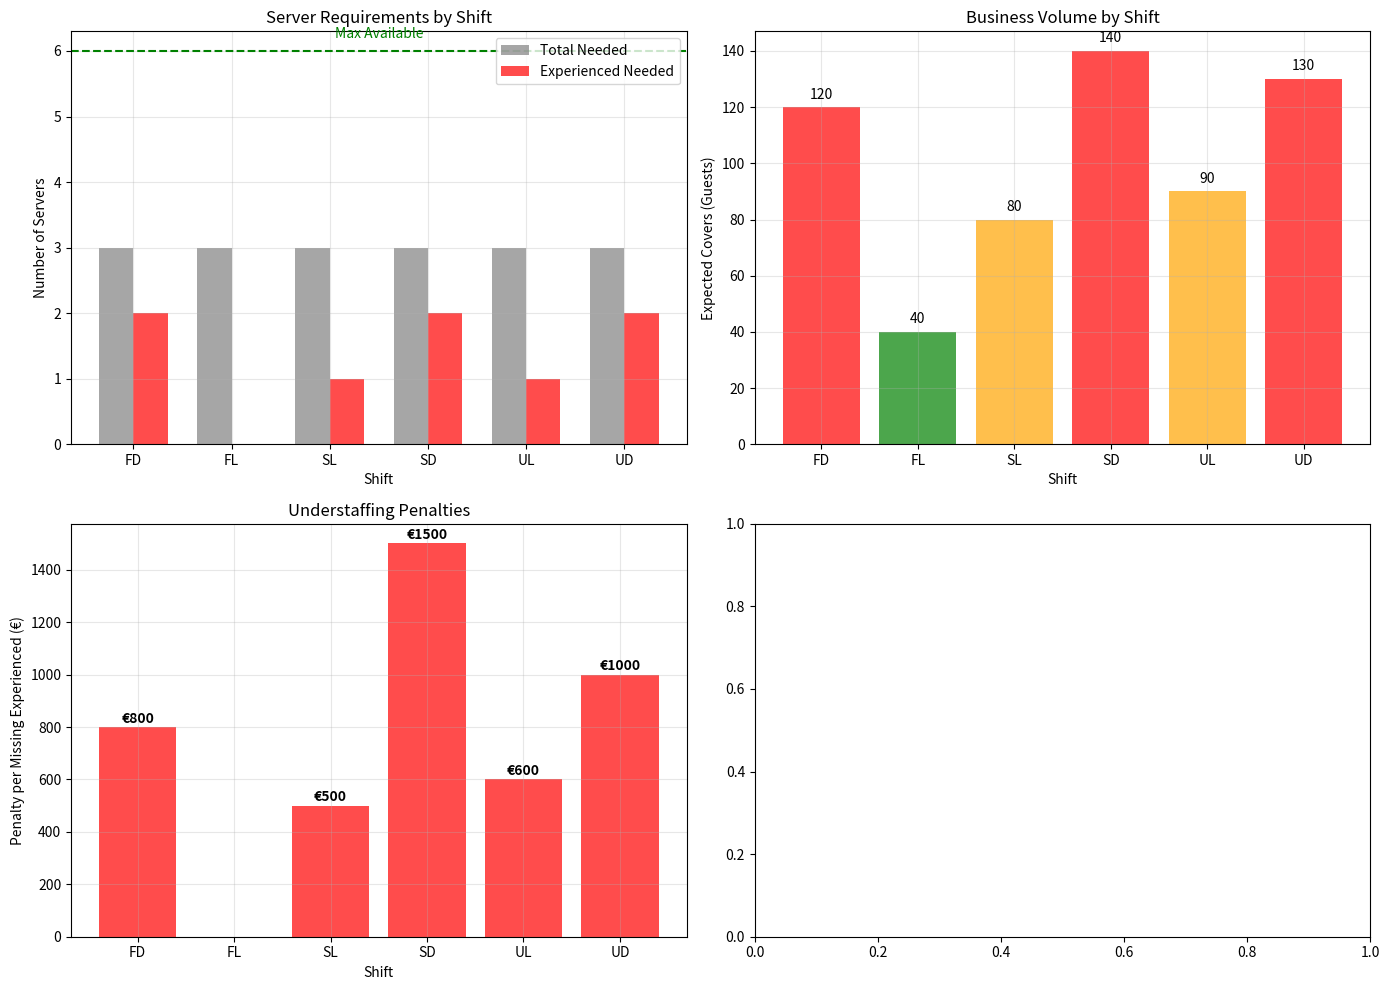
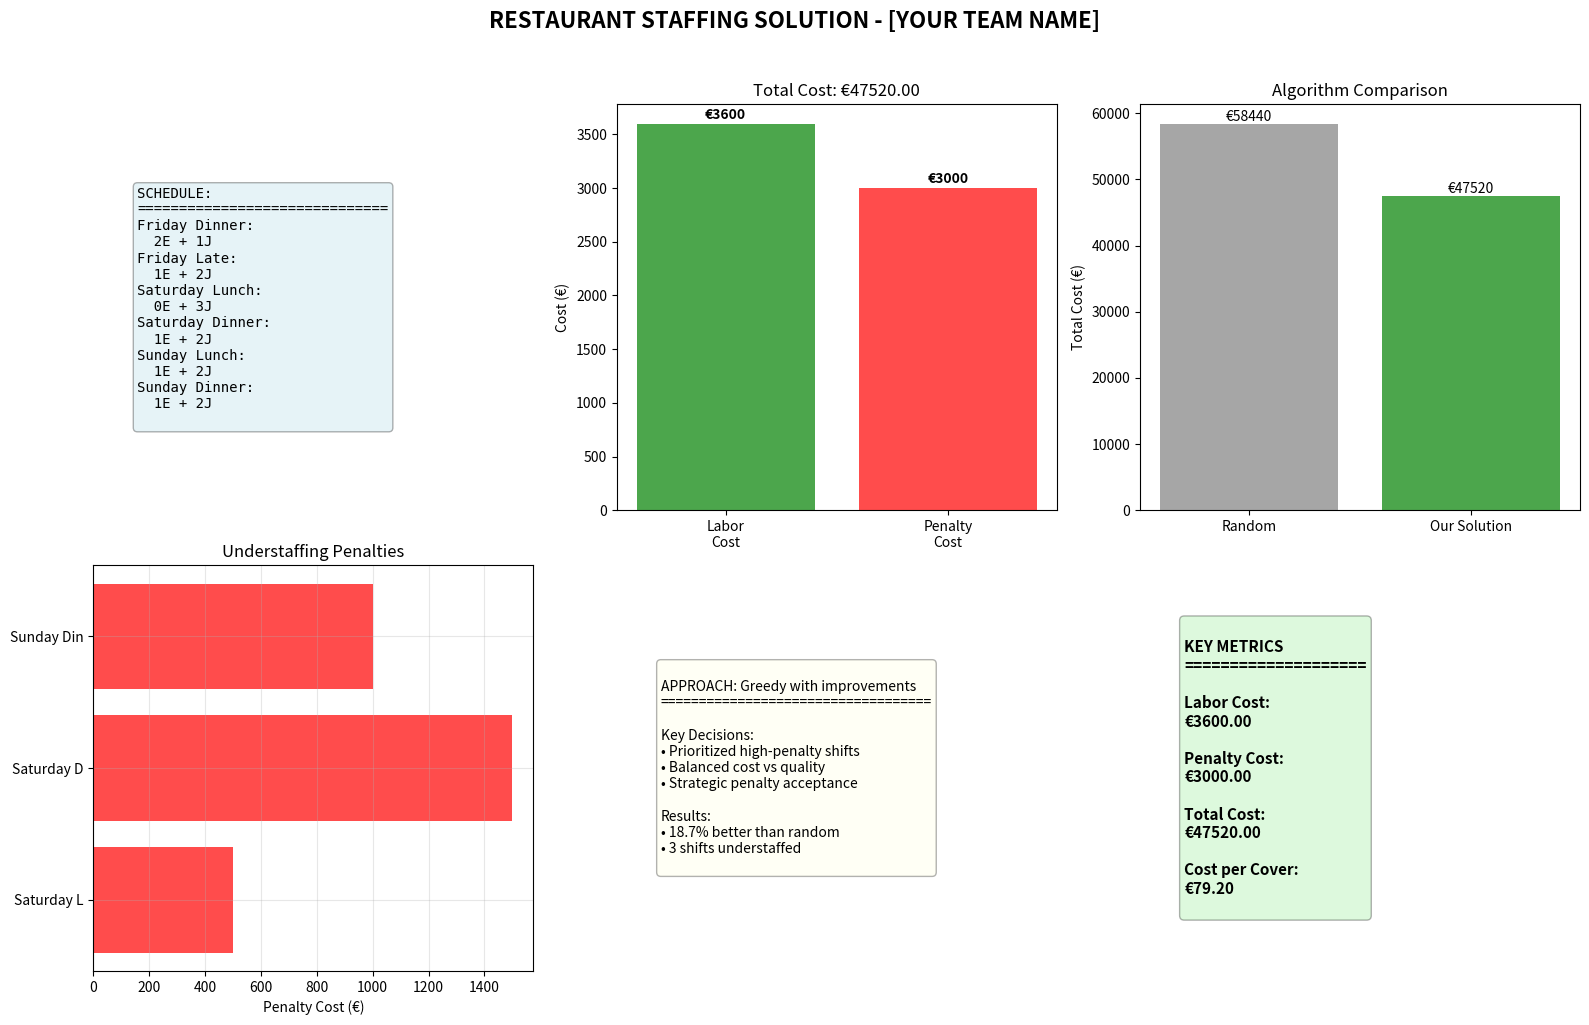

Here is the Python script that generated these plots, in order:
# ---
# jupyter:
#   jupytext:
#     text_representation:
#       extension: .py
#       format_name: percent
#       format_version: '1.3'
#       jupytext_version: 1.18.1
#   kernelspec:
#     display_name: Python 3 (ipykernel)
#     language: python
#     name: python3
#     path: /Users/<user>/Documents/git-teaching/Management-Science/.venv/share/jupyter/kernels/python3
# ---

# %% [markdown]
# # Competition - Restaurant Staffing Crisis
#
# Management Science - La Étoile Three-Star Restaurant
#
# ## Client Briefing
#
# **La Étoile**, our three-Michelin-star restaurant, faces a staffing
# crisis this weekend.
#
# ### The Situation
#
# “I need to schedule my 18 servers across 6 shifts this weekend. The
# problem? My experienced servers cost €75/hour while juniors cost only
# €25/hour. But it gets worse! Shifts have different lengths (4-6 hours),
# servers have strong preferences about when they can work, and if I don’t
# have enough experienced servers on busy shifts, we face penalties
# ranging from €0 to €1,200 per missing experienced server from our parent
# company!”
#
# ### The Challenge
#
# You have **multiple competing objectives**. You need more experienced
# servers than available, shifts have different lengths affecting labor
# costs, and servers have varying preferences for different shifts.
# **Critically, some servers cannot work certain shifts due to personal
# commitments** (shown as preference = 0). Your job is to find the best
# compromise:
#
# -   Minimize total cost (labor + experience penalties + preference
#     penalties)
# -   **Respect hard availability constraints** (preference = 0 means
#     CANNOT work that shift)
# -   Balance multiple factors: shift coverage, server happiness, and
#     costs
# -   Strategic decisions: which expensive penalties to accept?
# -   Navigate interdependencies created by availability constraints
#
# > **Tip**
# >
# > Fortunately, La Étoile has already clearly quantified the weight of
# > all objectives for you, so you don’t need to involve a pareto frontier
# > in the optimization process.
#
# ### Your Resources
#
# -   6 Experienced Servers (€75/hour)
# -   12 Junior Servers (€25/hour)
# -   6 Shifts to cover (3 servers each)
# -   Everyone works exactly one shift
#
# ## The Data

# %%
import numpy as np
import pandas as pd
import matplotlib.pyplot as plt
import seaborn as sns
import random
from typing import Dict, List, Tuple

# Set seeds
np.random.seed(2025)
random.seed(2025)

# Server data
servers = pd.DataFrame({
    'Server_ID': [f'E{i:02d}' for i in range(1, 7)] + [f'J{i:02d}' for i in range(1, 13)],
    'Type': ['Experienced'] * 6 + ['Junior'] * 12,
    'Hourly_Rate': [75] * 6 + [25] * 12,
    'Name': ['François', 'Amélie', 'Baptiste', 'Céline', 'Damien', 'Élise'] +
            ['Jules', 'Margot', 'Théo', 'Camille', 'Léa', 'Hugo',
             'Emma', 'Louis', 'Chloé', 'Lucas', 'Manon', 'Ethan']
})

# Shift data with varying lengths - Weekend coverage
shifts = pd.DataFrame({
    'Shift_ID': ['FD', 'FL', 'SL', 'SD', 'UL', 'UD'],
    'Shift_Name': ['Friday Dinner', 'Friday Late', 'Saturday Lunch',
                   'Saturday Dinner', 'Sunday Lunch', 'Sunday Dinner'],
    'Day': ['Friday', 'Friday', 'Saturday', 'Saturday', 'Sunday', 'Sunday'],
    'Time': ['18:00-00:00', '23:00-03:00', '11:00-15:00',
             '17:00-21:00', '11:00-16:00', '17:00-22:00'],
    'Hours': [6, 4, 4, 4, 5, 5],  # Varying shift lengths create labor cost trade-offs!
    'Required_Servers': [3, 3, 3, 3, 3, 3],  # 18 total positions
    'Min_Experienced': [2, 0, 1, 2, 1, 2],  # 8 needed, 6 available = shortage of 2!
    'Expected_Covers': [120, 40, 80, 140, 90, 130],  # Number of guests
    'Penalty_Per_Missing': [800, 0, 500, 1500, 600, 1000]  # Large penalties!
})

# Server preferences (0 = CANNOT WORK, 1-10 = preference level)
np.random.seed(2025)
preferences = {}

# Hard availability constraints (0 = cannot work this shift)
# THE GREEDY TRAP: Overlapping availability creates assignment conflicts
# Greedy order: SD (€1500) → UD (€1000) → FD (€800) → UL (€600) → SL (€500) → FL (€0)
#
# The Trap: Make FD availability dependent on SD/UD choices
# - SD needs 2E: Can use François, Amélie, Élise
# - UD needs 2E: Can use François, Baptiste, Céline, Damien, Élise
# - FD needs 2E: Can use Amélie, Céline, Damien
#
# Greedy picks François+Élise for SD → Then Céline+Damien for UD → FD left with only Amélie!
# SA can rearrange assignments to avoid high FD penalty by accepting cheaper UL penalty
unavailable = {
    # Experienced server constraints - strategic overlaps
    'E01': ['FD', 'UL', 'SL', 'FL'],  # François: Can work SD, UD only
    'E02': ['UD', 'UL', 'SL', 'FL'],  # Amélie: Can work SD, FD, FL only
    'E03': ['SD', 'FD', 'SL', 'FL'],  # Baptiste: Can work UD, UL, FL only
    'E04': ['SD', 'SL', 'UL', 'FL'],  # Céline: Can work FD, UD only
    'E05': ['SD', 'SL', 'UL', 'FL'],  # Damien: Can work FD, UD only
    'E06': ['FD', 'UL', 'SL', 'FL'],  # Élise: Can work SD, UD, FL only
    # Junior constraints
    'J02': ['SD', 'UD', 'FD'],
    'J05': ['SD', 'UD', 'FD'],
    'J08': ['SD', 'UD', 'FD'],
}

for _, server in servers.iterrows():
    server_prefs = []
    for _, shift in shifts.iterrows():
        # Check hard constraints first
        if server['Server_ID'] in unavailable and shift['Shift_ID'] in unavailable[server['Server_ID']]:
            pref = 0  # CANNOT WORK
        else:
            # Generate preferences based on server type
            if server['Type'] == 'Experienced':
                if 'Dinner' in shift['Shift_Name']:
                    pref = np.random.choice([5, 7, 8, 9, 10], p=[0.1, 0.2, 0.3, 0.3, 0.1])
                elif 'Late' in shift['Shift_Name']:
                    pref = np.random.choice([1, 2, 3, 4, 5], p=[0.2, 0.3, 0.2, 0.2, 0.1])
                else:  # Lunch
                    pref = np.random.choice([3, 4, 5, 6, 7], p=[0.1, 0.2, 0.3, 0.3, 0.1])
            else:  # Junior servers
                if 'Late' in shift['Shift_Name']:
                    pref = np.random.choice([4, 6, 7, 8, 9], p=[0.1, 0.2, 0.2, 0.3, 0.2])
                elif 'Lunch' in shift['Shift_Name']:
                    pref = np.random.choice([3, 5, 6, 7, 8], p=[0.1, 0.2, 0.3, 0.3, 0.1])
                else:  # Dinner
                    pref = np.random.choice([2, 4, 5, 6, 7], p=[0.1, 0.2, 0.3, 0.3, 0.1])
        server_prefs.append(pref)
    preferences[server['Server_ID']] = server_prefs

# Create preference matrix
pref_matrix = pd.DataFrame(preferences, index=shifts['Shift_ID']).T
print("\n\nSERVER PREFERENCES (0=CANNOT WORK, 1=hates it, 10=loves it):")
print("=" * 60)
print(pref_matrix.to_string())
print("\nAvailability Constraints:")
for server_id, shifts_unavailable in unavailable.items():
    server_name = servers[servers['Server_ID'] == server_id].iloc[0]['Name']
    print(f"  {server_name} ({server_id}): Cannot work {', '.join(shifts_unavailable)}")

print("SERVERS AVAILABLE:")
print("=" * 60)
print(servers.to_string(index=False))

print("\n\nSHIFT REQUIREMENTS:")
print("=" * 60)
print(shifts.to_string(index=False))

print("\n\nTHE PROBLEM:")
print("=" * 60)
print(f"Total experienced servers needed: {shifts['Min_Experienced'].sum()}")
print(f"Total experienced servers available: {(servers['Type'] == 'Experienced').sum()}")
print(f"SHORTAGE: {shifts['Min_Experienced'].sum() - (servers['Type'] == 'Experienced').sum()} experienced servers!")
print("\nComplex factors:")
print(" • HARD CONSTRAINTS: Some servers cannot work certain shifts (pref=0)")
print(" • Varying shift lengths (4-6 hours) affect total labor cost")
print(" • Large penalty amounts (€500-€1200) make choices strategic")
print(" • Server preferences (1-10) affect morale and quality")
print(" • Lower preferences = unhappy staff = significant quality penalty")
print(f" • Availability constraints create interdependencies between assignments")

# %% [markdown]
# ## Understanding the Costs

# %%
# Visualize the requirements and cost impacts
fig, axes = plt.subplots(2, 2, figsize=(14, 10))

# Top Left: Shift requirements
ax = axes[0, 0]
x = range(len(shifts))
width = 0.35
ax.bar([i - width/2 for i in x], shifts['Required_Servers'], width, 
       label='Total Needed', color='gray', alpha=0.7)
ax.bar([i + width/2 for i in x], shifts['Min_Experienced'], width,
       label='Experienced Needed', color='red', alpha=0.7)
ax.set_xlabel('Shift')
ax.set_ylabel('Number of Servers')
ax.set_title('Server Requirements by Shift')
ax.set_xticks(x)
ax.set_xticklabels(shifts['Shift_ID'])
ax.legend()
ax.axhline(y=6, color='green', linestyle='--', label='Available Experienced')
ax.text(2.5, 6.2, 'Max Available', fontsize=10, color='green', ha='center')
ax.grid(True, alpha=0.3)

# Expected covers (business volume)
ax = axes[0, 1]
colors = ['red' if covers > 100 else 'orange' if covers > 60 else 'green'
          for covers in shifts['Expected_Covers']]
bars = ax.bar(shifts['Shift_ID'], shifts['Expected_Covers'], color=colors, alpha=0.7)
ax.set_xlabel('Shift')
ax.set_ylabel('Expected Covers (Guests)')
ax.set_title('Business Volume by Shift')
ax.grid(True, alpha=0.3)

# Add value labels
for bar, val in zip(bars, shifts['Expected_Covers']):
    ax.text(bar.get_x() + bar.get_width()/2, bar.get_height() + 2,
           str(val), ha='center', va='bottom')

# Penalty structure
ax = axes[1, 0]
penalties = shifts['Penalty_Per_Missing'].values
bars = ax.bar(shifts['Shift_ID'], penalties, color=['red' if p > 0 else 'green' for p in penalties], alpha=0.7)
ax.set_xlabel('Shift')
ax.set_ylabel('Penalty per Missing Experienced (€)')
ax.set_title('Understaffing Penalties')
ax.grid(True, alpha=0.3)

# Add annotations
for bar, val in zip(bars, penalties):
    if val > 0:
        ax.text(bar.get_x() + bar.get_width()/2, bar.get_height() + 5,
               f'€{val}', ha='center', va='bottom', fontweight='bold')

plt.tight_layout()
plt.show()


# %% [markdown]
# ## Helper Functions

# %%
def calculate_schedule_cost(schedule: Dict[str, List[str]], 
                           servers_df: pd.DataFrame, 
                           shifts_df: pd.DataFrame) -> Tuple[float, Dict]:
    """
    Calculate total cost of a schedule including labor, penalties, and preference scores.
    
    Returns:
        total_cost: Total cost in euros
        cost_breakdown: Dictionary with detailed cost breakdown
    """
    labor_cost = 0
    penalty_cost = 0
    preference_penalty = 0  # penalty for poor preference matches
    availability_violation_penalty = 0  # HUGE penalty for assigning unavailable servers
    violations = []
    preference_score = 0
    availability_violations = 0

    for shift_idx, shift_row in shifts_df.iterrows():
        shift_id = shift_row['Shift_ID']

        if shift_id not in schedule:
            continue

        assigned_servers = schedule[shift_id]

        # Calculate labor cost for this shift (now with varying hours!)
        for server_id in assigned_servers:
            server = servers_df[servers_df['Server_ID'] == server_id].iloc[0]
            labor_cost += server['Hourly_Rate'] * shift_row['Hours']

            # Check availability constraints
            server_pref = pref_matrix.loc[server_id, shift_id]

            if server_pref == 0:
                # CRITICAL: Cannot assign unavailable servers!
                # Massive penalty to make this infeasible
                availability_violation_penalty += 10000
                availability_violations += 1
            else:
                # Penalty for low preferences (encourage happy staff)
                # Scale: 1 (worst) = €180 penalty, 10 (best) = €0 penalty
                preference_penalty += (10 - server_pref) * 20
                preference_score += server_pref
        
        # Check experienced server requirement
        experienced_count = sum(1 for sid in assigned_servers 
                               if servers_df[servers_df['Server_ID'] == sid].iloc[0]['Type'] == 'Experienced')
        
        shortage = max(0, shift_row['Min_Experienced'] - experienced_count)
        if shortage > 0:
            penalty = shortage * shift_row['Penalty_Per_Missing']
            penalty_cost += penalty
            violations.append({
                'shift': shift_row['Shift_Name'],
                'needed': shift_row['Min_Experienced'],
                'assigned': experienced_count,
                'shortage': shortage,
                'penalty': penalty
            })
    
    total_cost = labor_cost + penalty_cost + preference_penalty + availability_violation_penalty

    cost_breakdown = {
        'labor_cost': labor_cost,
        'penalty_cost': penalty_cost,
        'preference_penalty': preference_penalty,
        'availability_violation_penalty': availability_violation_penalty,
        'availability_violations': availability_violations,
        'total_cost': total_cost,
        'violations': violations,
        'average_preference': preference_score / (18 - availability_violations) if (18 - availability_violations) > 0 else 0
    }

    return total_cost, cost_breakdown

def validate_schedule(schedule: Dict[str, List[str]], 
                     servers_df: pd.DataFrame, 
                     shifts_df: pd.DataFrame) -> Tuple[bool, List[str]]:
    """
    Validate that a schedule meets all hard constraints.
    
    Returns:
        is_valid: Boolean indicating if schedule is valid
        errors: List of constraint violations
    """
    errors = []
    
    # Check each shift has exactly 3 servers
    for shift_row in shifts_df.itertuples():
        if shift_row.Shift_ID not in schedule:
            errors.append(f"Shift {shift_row.Shift_Name} has no assignment")
        elif len(schedule[shift_row.Shift_ID]) != shift_row.Required_Servers:
            errors.append(f"Shift {shift_row.Shift_Name} has {len(schedule[shift_row.Shift_ID])} servers, needs {shift_row.Required_Servers}")
    
    # Check each server works exactly once
    all_assignments = []
    for shift_servers in schedule.values():
        all_assignments.extend(shift_servers)
    
    server_counts = pd.Series(all_assignments).value_counts()
    
    # Check no duplicates
    for server_id, count in server_counts.items():
        if count > 1:
            errors.append(f"Server {server_id} assigned {count} times (should be 1)")
    
    # Check all servers are assigned
    all_server_ids = set(servers_df['Server_ID'])
    assigned_ids = set(all_assignments)
    
    if len(assigned_ids) != len(all_server_ids):
        missing = all_server_ids - assigned_ids
        if missing:
            errors.append(f"Servers not assigned: {', '.join(missing)}")

    # Check availability constraints (preference = 0 means cannot work)
    for shift_id, assigned_servers in schedule.items():
        for server_id in assigned_servers:
            pref = pref_matrix.loc[server_id, shift_id]
            if pref == 0:
                shift_name = shifts_df[shifts_df['Shift_ID'] == shift_id].iloc[0]['Shift_Name']
                errors.append(f"AVAILABILITY VIOLATION: {server_id} assigned to {shift_name} but is unavailable (preference=0)")

    is_valid = len(errors) == 0
    return is_valid, errors

def visualize_schedule(schedule: Dict[str, List[str]], 
                      servers_df: pd.DataFrame,
                      shifts_df: pd.DataFrame,
                      cost_breakdown: Dict):
    """Create a visual representation of the schedule."""
    
    fig, axes = plt.subplots(2, 2, figsize=(14, 10))
    
    # 1. Schedule Grid
    ax = axes[0, 0]
    
    # Create schedule matrix
    schedule_matrix = np.zeros((len(servers_df), len(shifts_df)))
    
    for shift_idx, shift_row in shifts_df.iterrows():
        shift_id = shift_row['Shift_ID']
        if shift_id in schedule:
            for server_id in schedule[shift_id]:
                server_idx = servers_df[servers_df['Server_ID'] == server_id].index[0]
                schedule_matrix[server_idx, shift_idx] = 1
    
    # Color based on server type
    colors = []
    for server in servers_df.itertuples():
        if server.Type == 'Experienced':
            colors.append('red')
        else:
            colors.append('blue')
    
    # Plot
    im = ax.imshow(schedule_matrix, cmap='YlOrRd', aspect='auto')
    ax.set_xticks(range(len(shifts_df)))
    ax.set_xticklabels(shifts_df['Shift_ID'])
    ax.set_yticks(range(len(servers_df)))
    ax.set_yticklabels([f"{row.Server_ID} ({row.Type[0]})" for row in servers_df.itertuples()], 
                       fontsize=8)
    ax.set_xlabel('Shift')
    ax.set_ylabel('Server')
    ax.set_title('Schedule Assignment Matrix')
    
    # Add grid
    for i in range(len(servers_df) + 1):
        ax.axhline(i - 0.5, color='gray', linewidth=0.5)
    for i in range(len(shifts_df) + 1):
        ax.axvline(i - 0.5, color='gray', linewidth=0.5)
    
    # 2. Cost Breakdown
    ax = axes[0, 1]
    costs = {
        'Labor': cost_breakdown['labor_cost'],
        'Penalties': cost_breakdown['penalty_cost']
    }
    bars = ax.bar(costs.keys(), costs.values(), color=['green', 'red'], alpha=0.7)
    ax.set_ylabel('Cost (€)')
    ax.set_title(f"Total Cost: €{cost_breakdown['total_cost']:.2f}")
    
    for bar, val in zip(bars, costs.values()):
        ax.text(bar.get_x() + bar.get_width()/2, bar.get_height() + 10,
               f'€{val:.0f}', ha='center', va='bottom', fontweight='bold')
    
    # 3. Violations
    ax = axes[1, 0]
    if cost_breakdown['violations']:
        violations_df = pd.DataFrame(cost_breakdown['violations'])
        x = range(len(violations_df))
        ax.bar(x, violations_df['shortage'], color='red', alpha=0.7)
        ax.set_xticks(x)
        ax.set_xticklabels(violations_df['shift'], rotation=45, ha='right')
        ax.set_ylabel('Missing Experienced Servers')
        ax.set_title('Understaffing by Shift')
        ax.grid(True, alpha=0.3)
    else:
        ax.text(0.5, 0.5, 'No Violations!\n(All requirements met)', 
               ha='center', va='center', fontsize=14, color='green')
        ax.set_title('Violations')
    ax.axis('on')
    
    # 4. Server Type Distribution
    ax = axes[1, 1]
    shift_composition = []
    for shift_id in shifts_df['Shift_ID']:
        if shift_id in schedule:
            exp_count = sum(1 for sid in schedule[shift_id]
                          if servers_df[servers_df['Server_ID'] == sid].iloc[0]['Type'] == 'Experienced')
            jun_count = len(schedule[shift_id]) - exp_count
            shift_composition.append({'Shift': shift_id, 'Experienced': exp_count, 'Junior': jun_count})
    
    if shift_composition:
        comp_df = pd.DataFrame(shift_composition)
        x = range(len(comp_df))
        width = 0.35
        ax.bar([i - width/2 for i in x], comp_df['Experienced'], width, 
               label='Experienced', color='red', alpha=0.7)
        ax.bar([i + width/2 for i in x], comp_df['Junior'], width,
               label='Junior', color='blue', alpha=0.7)
        ax.set_xticks(x)
        ax.set_xticklabels(comp_df['Shift'])
        ax.set_ylabel('Number of Servers')
        ax.set_title('Staff Composition by Shift')
        ax.legend()
        ax.grid(True, alpha=0.3)
    
    plt.tight_layout()
    plt.show()

# Example: Test with a random valid schedule
def create_random_schedule(servers_df, shifts_df):
    """Create a random valid schedule for testing."""
    schedule = {}
    available_servers = list(servers_df['Server_ID'])
    random.shuffle(available_servers)
    
    server_idx = 0
    for shift_row in shifts_df.itertuples():
        schedule[shift_row.Shift_ID] = available_servers[server_idx:server_idx + shift_row.Required_Servers]
        server_idx += shift_row.Required_Servers
    
    return schedule

# Test the helper functions
test_schedule = create_random_schedule(servers, shifts)
test_cost, test_breakdown = calculate_schedule_cost(test_schedule, servers, shifts)
is_valid, errors = validate_schedule(test_schedule, servers, shifts)

print(f"\nRANDOM SCHEDULE TEST:")
print(f"Valid: {is_valid}")
print(f"Total Cost: €{test_cost:.2f}")
print(f"  - Labor: €{test_breakdown['labor_cost']:.2f}")
print(f"  - Penalties: €{test_breakdown['penalty_cost']:.2f}")
if test_breakdown['violations']:
    print(f"Violations: {len(test_breakdown['violations'])} shifts understaffed")

# %% [markdown]
# ## Your Task
#
# Design the optimal server schedule that minimizes total cost while
# managing multiple complex constraints.
#
# ### The Challenge
#
# This is NOT a simple assignment problem! You must balance:
#
# -   **Varying shift lengths** (4-6 hours) that affect labor costs
#     differently
# -   **Server preferences** (1-10) where lower values mean unhappy staff
#     and quality issues
# -   **Strategic penalty decisions** - penalties range from €0 to €1200
# -   **Three cost components**: labor + experience penalties + preference
#     penalties
#
# ### Approach Options
#
# You can use ANY approach you prefer:
#
# 1.  **Smart Greedy** - Consider preferences AND penalties in your rules
# 2.  **Local Search** - Start with valid schedule (respecting 0
#     preferences), improve with constraint-aware swaps
# 3.  **Metaheuristics** - Use AI to implement SA, GA, etc. that handle
#     hard constraints
# 4.  **Hybrid** - Combine approaches (e.g., greedy for feasibility, then
#     SA for optimization)
# 5.  **Creative** - Surprise us with novel constraint-handling
#     techniques!
#
# **Remember**: Unhappy staff (low preferences) lead to quality issues and
# small penalties that add up!
#
# ## Your Solution
#
# Implement your solution below. You can use greedy, metaheuristic, or
# hybrid approaches.
#
# ### AI-Assisted Metaheuristic Template

# %%
# Template for using AI to implement metaheuristics

ai_prompt_template = """
I need to solve a complex restaurant staff scheduling problem using [ALGORITHM NAME].

PROBLEM DETAILS:
- 18 servers total: 6 experienced (€75/hour), 12 junior (€25/hour)
- 6 shifts with VARYING lengths (4-6 hours each), each needs exactly 3 servers
- Each server works exactly ONE shift
- Some shifts need minimum experienced servers, but we don't have enough

CONSTRAINTS:
- Each shift: exactly 3 servers
- Each server: exactly 1 shift
- Experienced servers needed: [2, 0, 1, 2, 1, 2] for shifts
- Available experienced: only 6 (need 8 total)
- Server preferences: 1-10 scale (1 = hates it, 10 = loves it)
- Shift hours: [5, 4, 4, 6, 5, 6] for shifts FD, FL, SL, SD, UL, UD

OBJECTIVE:
Minimize: labor_cost + experience_penalty + preference_penalty
- Labor: hourly_rate × shift_hours (varies by shift!)
- Experience penalty: [€800, €0, €500, €1200, €600, €1000] per missing experienced
- Preference penalty: (10 - preference) × €20 for each assignment
                     (so preference=1 costs €180, preference=10 costs €0)

AVAILABLE DATA:
- pref_matrix: DataFrame with preferences (rows=servers, cols=shifts)
- shifts: DataFrame with shift details (hours, penalties, requirements)
- servers: DataFrame with server types and hourly rates

Please provide:
1. Solution representation (how to encode a schedule)
2. Neighborhood/move function that considers preferences
3. Cost calculation including all three components
4. Main algorithm loop with preference-aware optimization
5. Parameter recommendations for this specific problem

The schedule should be a dictionary: {shift_id: [list of 3 server_ids]}
Better preferences = lower costs and happier staff!
"""

print("AI IMPLEMENTATION TEMPLATE")
print("=" * 60)
print(ai_prompt_template)
print("=" * 60)
print("\nReplace [ALGORITHM NAME] with:")
print("- 'simulated annealing' for SA")
print("- 'genetic algorithm' for GA")
print("- 'tabu search' for Tabu")
print("\nPaste this into ChatGPT or GitHub Copilot!")


# %% [markdown]
# ## Your Solution
#
# Implement your solution below:

# %%
# YOUR SOLUTION CODE HERE

def my_scheduling_algorithm(servers_df, shifts_df):
    """
    Your scheduling algorithm implementation.
    Can be greedy, metaheuristic, or hybrid.
    """
    # YOUR CODE HERE

    # Example structure (replace with your approach):
    schedule = {}

    # ... your implementation ...

    # For now, returning a random solution as placeholder
    return create_random_schedule(servers_df, shifts_df)

# Run your solution
my_schedule = my_scheduling_algorithm(servers, shifts)
my_cost, my_breakdown = calculate_schedule_cost(my_schedule, servers, shifts)

# Validate
is_valid, validation_errors = validate_schedule(my_schedule, servers, shifts)

print("MY SOLUTION:")
print("=" * 60)
if not is_valid:
    print("⚠️ INVALID SCHEDULE:")
    for error in validation_errors:
        print(f"  - {error}")
else:
    print("✓ Valid Schedule")
    
print(f"\nTotal Cost: €{my_cost:.2f}")
print(f"  Labor: €{my_breakdown['labor_cost']:.2f}")
print(f"  Penalties: €{my_breakdown['penalty_cost']:.2f}")

print(f"\nImprovement over random: {(test_cost - my_cost)/test_cost*100:.1f}%")

# Visualize your solution
if is_valid:
    visualize_schedule(my_schedule, servers, shifts, my_breakdown)

# %% [markdown]
# ## Competition Submission
#
# Create your final submission:

# %%
# Generate submission summary
submission = {
    'team_name': 'YOUR_TEAM_NAME',  # CHANGE THIS
    'approach': 'Greedy with improvements',  # DESCRIBE YOUR APPROACH
    'total_cost': my_cost,
    'labor_cost': my_breakdown['labor_cost'],
    'penalty_cost': my_breakdown['penalty_cost'],
    'violations': len(my_breakdown['violations']),
    'schedule': my_schedule
}

# Create executive summary slide
fig, axes = plt.subplots(2, 3, figsize=(16, 10))
fig.suptitle('RESTAURANT STAFFING SOLUTION - [YOUR TEAM NAME]', 
             fontsize=16, fontweight='bold', y=1.02)

# 1. Schedule Overview
ax = axes[0, 0]
ax.axis('off')
schedule_text = "SCHEDULE:\n" + "="*30 + "\n"
for shift_id in shifts['Shift_ID']:
    shift_name = shifts[shifts['Shift_ID'] == shift_id].iloc[0]['Shift_Name']
    if shift_id in my_schedule:
        exp_count = sum(1 for sid in my_schedule[shift_id]
                       if servers[servers['Server_ID'] == sid].iloc[0]['Type'] == 'Experienced')
        schedule_text += f"{shift_name}:\n  {exp_count}E + {3-exp_count}J\n"

ax.text(0.1, 0.5, schedule_text, fontsize=10, family='monospace',
       verticalalignment='center',
       bbox=dict(boxstyle='round', facecolor='lightblue', alpha=0.3))

# 2. Cost Breakdown
ax = axes[0, 1]
costs = [my_breakdown['labor_cost'], my_breakdown['penalty_cost']]
labels = ['Labor\nCost', 'Penalty\nCost']
colors = ['green', 'red'] if my_breakdown['penalty_cost'] > 0 else ['green', 'green']
bars = ax.bar(labels, costs, color=colors, alpha=0.7)
ax.set_ylabel('Cost (€)')
ax.set_title(f'Total Cost: €{my_cost:.2f}')

for bar, val in zip(bars, costs):
    ax.text(bar.get_x() + bar.get_width()/2, bar.get_height() + 20,
           f'€{val:.0f}', ha='center', va='bottom', fontweight='bold')

# 3. Comparison
ax = axes[0, 2]
comparison = {
    'Random': test_cost,
    'Our Solution': my_cost
}
x = range(len(comparison))
colors = ['gray', 'green']
bars = ax.bar(x, comparison.values(), color=colors, alpha=0.7)
ax.set_xticks(x)
ax.set_xticklabels(comparison.keys())
ax.set_ylabel('Total Cost (€)')
ax.set_title('Algorithm Comparison')

for bar, val in zip(bars, comparison.values()):
    ax.text(bar.get_x() + bar.get_width()/2, bar.get_height() + 20,
           f'€{val:.0f}', ha='center', va='bottom')

# 4. Violations Detail
ax = axes[1, 0]
if my_breakdown['violations']:
    violation_shifts = [v['shift'][:10] for v in my_breakdown['violations']]
    violation_costs = [v['penalty'] for v in my_breakdown['violations']]
    ax.barh(violation_shifts, violation_costs, color='red', alpha=0.7)
    ax.set_xlabel('Penalty Cost (€)')
    ax.set_title('Understaffing Penalties')
else:
    ax.text(0.5, 0.5, 'No Violations!', ha='center', va='center',
           fontsize=14, color='green', fontweight='bold')
    ax.set_title('Perfect Staffing!')
ax.grid(True, alpha=0.3)

# 5. Approach Description
ax = axes[1, 1]
ax.axis('off')
approach_text = f"""
APPROACH: {submission['approach']}
{'='*35}

Key Decisions:
• Prioritized high-penalty shifts
• Balanced cost vs quality
• Strategic penalty acceptance

Results:
• {(test_cost - my_cost)/test_cost*100:.1f}% better than random
• {submission['violations']} shifts understaffed
"""
ax.text(0.1, 0.5, approach_text, fontsize=10,
       verticalalignment='center',
       bbox=dict(boxstyle='round', facecolor='lightyellow', alpha=0.3))

# 6. Key Metrics
ax = axes[1, 2]
ax.axis('off')
metrics_text = f"""
KEY METRICS
{'='*20}

Labor Cost:
€{my_breakdown['labor_cost']:.2f}

Penalty Cost:
€{my_breakdown['penalty_cost']:.2f}

Total Cost:
€{my_cost:.2f}

Cost per Cover:
€{my_cost / shifts['Expected_Covers'].sum():.2f}
"""
ax.text(0.1, 0.5, metrics_text, fontsize=11, fontweight='bold',
       verticalalignment='center',
       bbox=dict(boxstyle='round', facecolor='lightgreen', alpha=0.3))

plt.tight_layout()
plt.show()

print("\n" + "="*60)
print("SUBMISSION READY!")
print("="*60)
print(f"Total Cost: €{submission['total_cost']:.2f}")
print(f"Approach: {submission['approach']}")
print("\nGood luck in the competition!")

# %% [markdown]
# ## Evaluation Rubric
#
# | Criterion | Points | What We Look For |
# |---------------------|----------------|------------------------------------|
# | **Solution Quality** | 40 | Lower total cost (labor + experience + preferences) |
# | **Constraint Handling** | 25 | Smart penalty choices, balances all three cost components |
# | **Approach** | 20 | Handles complexity well, good algorithm choice |
# | **Code Quality** | 10 | Clean, documented, correct |
# | **Presentation** | 5 | Clear explanation of trade-offs |
# | **Total** | 100 |  |
#
# ### Tips for Success
#
# 1.  **Understand the Complex Trade-offs**
#     -   Longer shifts (6 hours) cost more in labor but might be worth it
#         for experienced servers
#     -   Preference penalties can add up quickly - prioritize happy staff
#     -   Some penalty differences are huge (€0 vs €1200)
# 2.  **Think Strategically**
#     -   Friday Late: 0 penalty AND only 4 hours - perfect for juniors
#         who like late shifts!
#     -   Saturday Dinner: 6 hours + €1200 penalty - needs your best
#         experienced servers
#     -   Use preference matrix strategically - happy staff = better
#         quality = lower costs
# 3.  **Algorithm Considerations**
#     -   Simple greedy works but may not optimize preferences well
#     -   Metaheuristics can better balance all three cost components
#     -   Consider preference-aware neighborhoods in your local search
# 4.  **Try Multiple Approaches**
#     -   Start with greedy
#     -   Improve with local search
#     -   Consider metaheuristics if time allows
# 5.  **Use AI Wisely**
#     -   Let AI help with implementation
#     -   But understand what it’s doing
#     -   Verify the results make sense
# 6.  **Document Your Logic**
#     -   Explain WHY you made certain choices
#     -   Show you understand the business impact
#
# <span class="highlight">Good luck! May the best schedule win!</span>
